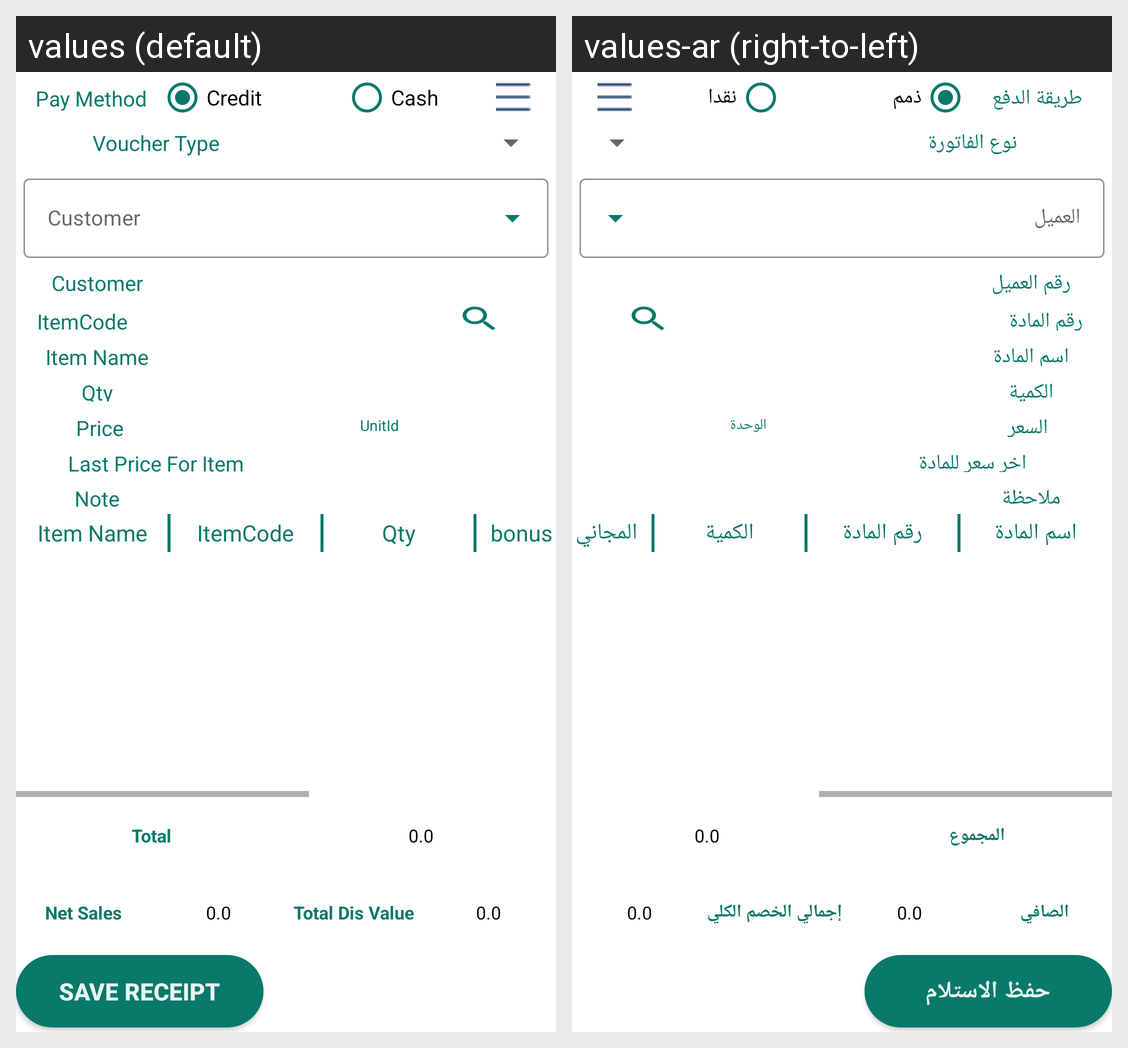

Locale-by-locale string values for the Android screen shown in this grid:
Android screen res/layout/activity_main.xml rendered under 2 locales, left to right: values (default), values-ar (right-to-left). Device: Nexus 5 (rendered at 1080×1920; each locale shown at half size, 540×960, under a caption strip naming it); theme Theme.MaterialComponents.DayNight.NoActionBar.
Strings drawn on this screen, with the default value and each locale's value (text and hints the layout hard-codes, and strings that could not be matched under every locale, appear in the picture but are not listed):

paymethod
  values: Pay Method
  values-ar: طريقة الدفع

cridt
  values: Credit
  values-ar: ذمم

cash
  values: Cash
  values-ar: نقدا

VoucherType
  values: Voucher Type
  values-ar: نوع الفاتورة

cus_num
  values: Customer number
  values-ar: رقم العميل

item_code_
  values: ItemCode
  values-ar: رقم المادة

item_Name_
  values: Item Name
  values-ar: اسم المادة

item_Qty
  values: Qty
  values-ar: الكمية

item_price
  values: Price
  values-ar: السعر

unit
  values: UnitId
  values-ar: الوحدة

last_price
  values: Last Price For Item
  values-ar: اخر سعر للمادة

Note
  values: Note
  values-ar: ملاحظة

free
  values: bonus
  values-ar: المجاني

Total
  values: Total
  values-ar: المجموع

net_sales
  values: Net Sales
  values-ar: الصافي

vlauoftotaldis
  values: Total Dis Value
  values-ar: إجمالي الخصم الكلي

saverec
  values: Save Receipt
  values-ar: حفظ الاستلام
